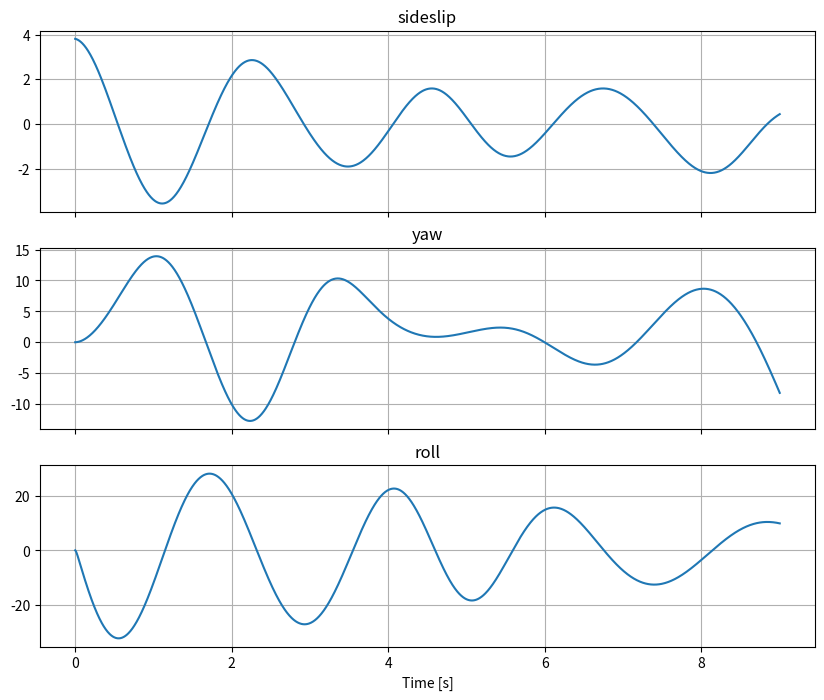
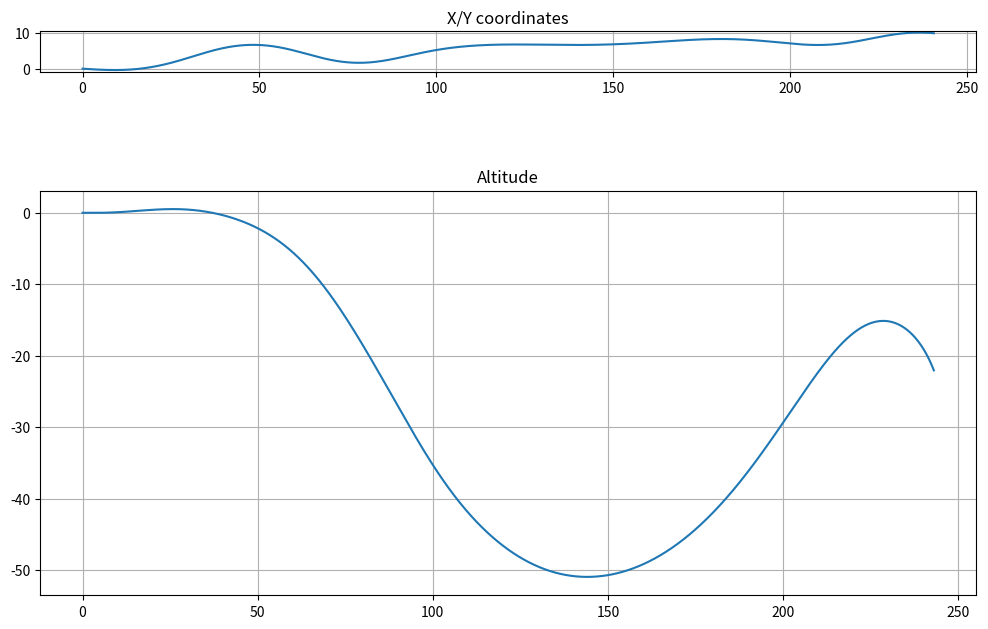
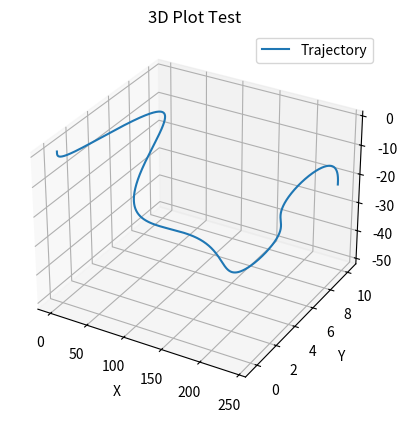

Write the Python code that produced these figures, in order.
import numpy as np
import matplotlib.pyplot as plt
from mpl_toolkits.mplot3d import Axes3D
#initial conditions
W = 200
m = W/9.81
piAe = 30
Clalpha = 4.5
Clhalpha = 4.3
Clvbeta = 4.3
stall = 0.24
stallh = 0.26
stalv = 0.3
Cl0 = 0.2
Clh0 = -0.1
b = 3
bh = 0.3
bv = 0.3
dihederal = 0.03
S = 1
Sh = 0.3
Sv = 0.1
rho = 1.2
Cd0 = 0.05
Cmac = -0.01
Vx = 30
Vy = 2
Vz = 0
V = (Vx**2 + Vy**2 + Vz**2)**0.5
alpha = np.sin(Vz/V)
beta = np.sin(Vy/V)
pitch = 0
yaw = 0
roll = 0
pitchrate = 0
yawrate = 0
rollrate = 0
p = 0
q = 0
r = 0
lh = 1
lv = 1
l = 0
c = 0.36
Ix = 1.5
Iy = 12
Iz = 12
Cmalpha = 0
Tz = 0
Tx = 0
diff_thrust_pitch = 0
diff_thrust_roll = 0
diff_thrust_yaw = 0
elevator_delta = 0
rudder_delta = 0
aeleron_delta = 0
Cldelta = 0.5
Clhdelta = 0.5
Clvdelta = 0.5

def get_Cx():
    Cl = alpha*Clalpha + Cl0
    Cd = Cd0 + Cl**2/piAe
    Ct = np.cos(alpha)*Cd - np.sin(alpha)*Cl
    Cx = Tx/(0.5*rho*S*V**2) -np.sin(pitch)*W/(0.5*rho*S*V**2) - Ct
    return Cx

def get_Cz():
    Cl = alpha*Clalpha + Cl0
    Cd = Cd0 + Cl**2/piAe
    Clh = alpha*Clhalpha*(Sh/S) + (lh*pitchrate/V)*Clhalpha*(Sh/S) + Clh0*(Sh/S) + Clhdelta*elevator_delta*(Sh/S)
    Cn = np.cos(alpha)*Cl + np.sin(alpha)*Cd
    Cnh = np.cos(alpha)*Clh
    Cz = np.cos(pitch)*np.cos(roll)*W/(0.5*rho*S*V**2) - Tz/(0.5*rho*S*V**2) - Cn - Cnh
    return Cz

def get_Cy():
    Clv = -beta*Clvbeta*(Sv/S) + (lv*yawrate/V)*Clvbeta*(Sv/S) - Clvdelta*rudder_delta*(Sv/S)  #rudder due to sidelip and yaw rotation

    Cy = np.cos(beta)*Clv + np.sin(roll)*np.cos(pitch)*W/(0.5*rho*S*V**2)

    return Cy

def get_Cmx_beta(): #due to dihederal and aelerons
    aeleron_moment = (b/2)*Cldelta*aeleron_delta
    dalpha = -2*Vy*np.sin(dihederal)
    dCl = dalpha*Clalpha
    Cm = dCl*(b/4) + aeleron_moment
    return Cm

def get_Cmx_yawrate():
    Cl = alpha*Clalpha + Cl0
    Cd = Cd0 + Cl**2/piAe
    Cn = np.cos(alpha)*Cl + np.sin(alpha)*Cd

    yaw_velocity = b*yawrate/4 #due to yawrate
    Cm = 0.5*Cn*yaw_velocity/V    #roll moment needs to be figured out better
    return Cm


def get_Cmx_rollrate():
    Cm = b**2*rollrate/(V*8)*np.cos(alpha)*Clalpha/c #due to roll rate wing
    Cmh = bh**2*rollrate/(V*8)*np.cos(alpha)*Clhalpha*(Sh/S)/c#horizontal stabilizer
    Cmv = bv**2*rollrate/(V*8)*np.cos(beta)*Clvbeta*(Sv/S)/c#vertical stabilizer
    return -(Cm + Cmh + Cmv)


def get_Cmx_vertical_yawrate_and_sideslip():
    Clv = -beta*Clvbeta*(Sv/S) + (lv*yawrate/V)*Clvbeta*(Sv/S) - Clvdelta*rudder_delta*(Sv/S)  #due to sideslip on the vertical stabilizer
    Cy = np.cos(beta)*Clv
    Cmv_beta = Cy*bv/c 
    return 0*Cmv_beta


def get_Cmx(): #roll moment add roll due to vertical tail lift and due to yaw rate 
    Cmx = get_Cmx_beta() + get_Cmx_rollrate() + get_Cmx_yawrate() + get_Cmx_vertical_yawrate_and_sideslip() + diff_thrust_roll/(0.5*rho*S*c*V**2)
    return Cmx

def get_Cmz(): #yaw moment
    Clv = +beta*Clvbeta*(Sv/S) - (lv*yawrate/V)*Clvbeta*(Sv/S) + Clvdelta*rudder_delta*(Sv/S)
    Cy = np.cos(beta)*Clv
    Cmv = Cy*lv/c
    return Cmv + diff_thrust_yaw/(0.5*rho*S*c*V**2)

def get_Cmy(): #pitch moment
    Cl = alpha*Clalpha + Cl0
    Cd = Cd0 + Cl**2/piAe
    Clh = alpha*Clhalpha*(Sh/S) + (lh*pitchrate/V)*Clhalpha*(Sh/S) + Clh0*(Sh/S) + Clhdelta*elevator_delta*(Sh/S)
    Cn = np.cos(alpha)*Cl + np.sin(alpha)*Cd
    Cnh = np.cos(alpha)*Clh
    Cm = Cn*l/c + Cmac
    Cmh = -Cnh*lh/c
    Cmy = diff_thrust_pitch/(0.5*rho*S*c*V**2) + Cm + Cmh
    return Cmy

t = 0
tend = 9
dt = 0.005

velocity = [V]
AoA = [alpha*180/np.pi]
sideslip = [beta*180/np.pi]
pitchangle = [pitch*180/np.pi]
yawangle = [yaw*180/np.pi]
rollangle = [roll*180/np.pi]
time = [t]
X = 0
Y = 0
Z = 0
Xlst = [X]
Ylst = [Y]
Zlst = [Z]
dist = 0
distance = [dist]


while t < tend:
    t = t +dt


    Fx = 0.5*rho*S*V**2 * get_Cx()
    Fy = 0.5*rho*S*V**2 * get_Cy()
    Fz = 0.5*rho*S*V**2 * get_Cz()
    Mx = 0.5*rho*S*c*V**2 * get_Cmx()
    My = 0.5*rho*S*c*V**2 * get_Cmy()
    Mz = 0.5*rho*S*c*V**2 * get_Cmz()
    Vx = Vx + dt*Fx/m
    Vy = Vy + dt*Fy/m
    Vz = Vz + dt*Fz/m
    X = X + dt*(np.cos(yaw)*np.cos(pitch)*Vx + (np.sin(yaw)*np.cos(roll) + np.sin(pitch)*np.cos(yaw)*np.sin(roll))*Vy - (np.sin(yaw)*np.sin(roll) + np.sin(pitch)*np.cos(yaw)*np.cos(roll))*Vz)
    Y = Y + dt*(np.sin(yaw)*np.cos(pitch)*Vx - (np.cos(yaw)*np.cos(roll) + np.sin(pitch)*np.sin(yaw)*np.sin(roll))*Vy + (np.cos(yaw)*np.sin(roll) + np.sin(pitch)*np.sin(yaw)*np.cos(roll))*Vz)
    Z = Z + dt*(np.sin(pitch)*Vx - np.cos(pitch)*np.sin(roll)*Vy - np.cos(pitch)*np.cos(roll)*Vz)
    dist = dist + ((dt*np.sin(yaw-beta)*V*np.cos(pitch))**2+(dt*np.cos(yaw-beta)*V*np.cos(pitch))**2)**0.5
    
    
    p = p + dt*Mx/Ix #roll
    q = q + dt*My/Iy #pitch
    r = r + dt*Mz/Iz #yaw

    rollrate = p + q * np.sin(roll)  + r * np.cos(roll) * np.tan(pitch)
    pitchrate = q * np.cos(roll) - r * np.sin(roll)
    yawrate = q * np.sin(roll) / np.cos(pitch) + r * np.cos(roll) / np.cos(pitch)
    roll += dt * rollrate
    pitch += dt * pitchrate
    yaw += dt * yawrate



    roll = roll + dt*rollrate
    if roll > np.pi:
        roll  = roll - 2*np.pi
    elif roll < -np.pi:
        roll = roll + 2*np.pi


    if pitch > np.pi:
        pitch  = pitch - 2*np.pi
    elif pitch < -np.pi:
        pitch = pitch + 2*np.pi


    if yaw > np.pi:
        yaw  = yaw - 2*np.pi
    elif yaw < -np.pi:
        yaw = yaw + 2*np.pi

    V = (Vx**2 + Vy**2 + Vz**2)**0.5
    alpha = np.arcsin(Vz/V)
    beta = np.arcsin(Vy/V) # dit ben ik niet helemaal zeker van
    velocity.append(V)
    AoA.append(alpha*180/np.pi)
    sideslip.append(beta*180/np.pi)
    pitchangle.append(pitch*180/np.pi)
    yawangle.append(yaw*180/np.pi)
    rollangle.append(roll*180/np.pi)
    time.append(t)
    Xlst.append(X)
    Ylst.append(Y)
    Zlst.append(Z)
    distance.append(dist)
plot_mode = 1
fig, (ax1, ax2, ax3) = plt.subplots(3, 1, figsize=(10, 8), sharex=True)

if plot_mode == 0:

    ax1.plot(time, velocity)
    ax1.set_title("velocity")

    ax1.grid(True)

    ax2.plot(time, AoA)
    ax2.set_title("AoA")

    ax2.grid(True)

    ax3.plot(time, pitchangle)
    ax3.set_title("pitch")
    ax3.set_xlabel("Time [s]")

else:
    ax1.plot(time, sideslip)
    ax1.set_title("sideslip")

    ax1.grid(True)

    ax2.plot(time, yawangle)
    ax2.set_title("yaw")

    ax2.grid(True)

    ax3.plot(time, rollangle)
    ax3.set_title("roll")
    ax3.set_xlabel("Time [s]")
ax3.grid(True)
plt.show()

fig, (ax1, ax2) = plt.subplots(2, 1, figsize=(10, 8))  # removed sharex=True

ax1.plot(Xlst, Ylst)
ax1.set_title("X/Y coordinates")
ax1.grid(True)
ax1.set_aspect('equal', adjustable='box')
ax2.plot(distance, Zlst)
ax2.set_title("Altitude")
ax2.grid(True)

plt.tight_layout()
plt.show()

fig = plt.figure()
ax = fig.add_subplot(111, projection='3d')

# Test data
ax.plot(Xlst, Ylst, Zlst, label='Trajectory')
ax.set_xlabel('X')
ax.set_ylabel('Y')
ax.set_zlabel('Z')
ax.set_title('3D Plot Test')
ax.legend()
plt.show()



